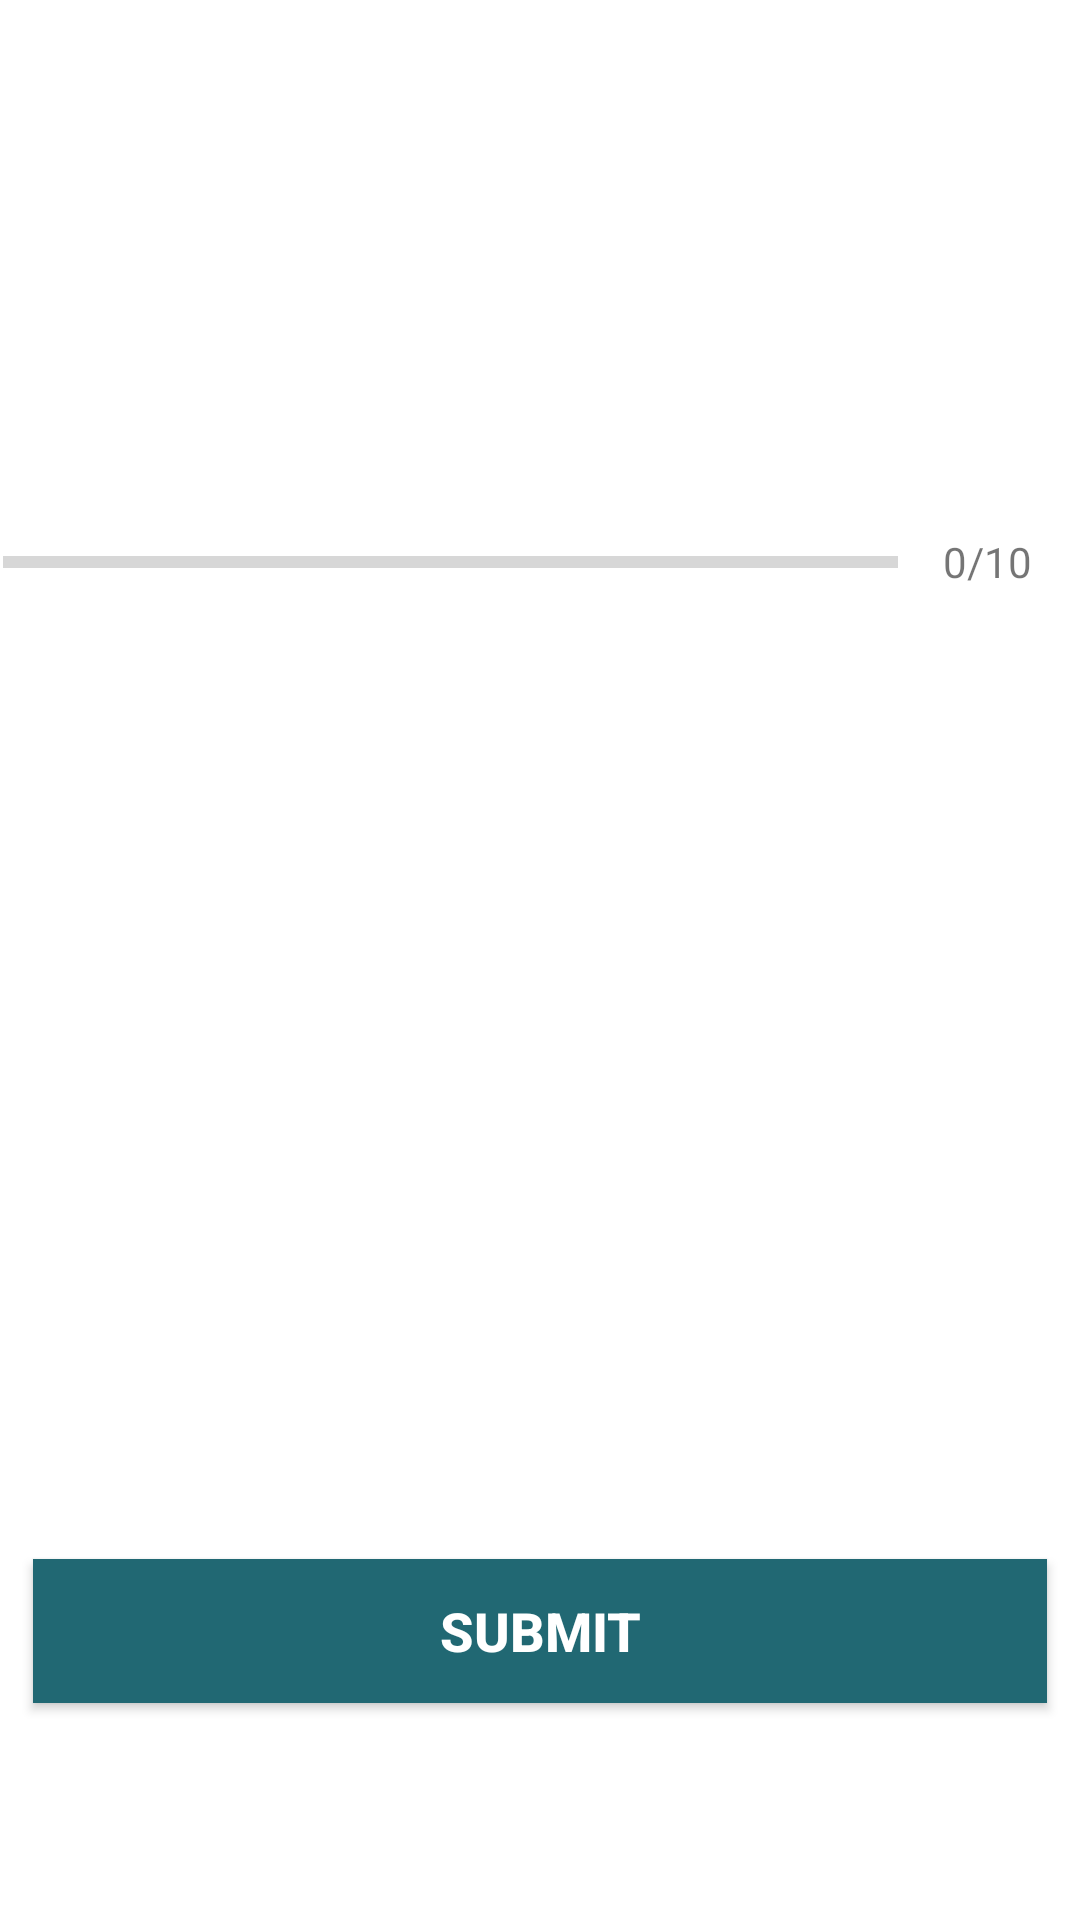

This screen was rendered from an Android layout file. Write that file and the resources it references.
<!-- AndroidManifest.xml: application theme Theme.QuizAppCountryFlags -->
<!-- res/layout/activity_quiz_questions.xml -->
<?xml version="1.0" encoding="utf-8"?>
<ScrollView xmlns:android="http://schemas.android.com/apk/res/android"
    xmlns:app="http://schemas.android.com/apk/res-auto"
    xmlns:tools="http://schemas.android.com/tools"
    android:layout_width="match_parent"
    android:layout_height="match_parent"
    android:fillViewport="true"
    tools:context=".QuizQuestionsActivity">
    <LinearLayout
        android:layout_width="match_parent"
        android:layout_height="wrap_content"
        android:gravity="center"
        android:orientation="vertical"
        android:padding="1dp"
        >

        <TextView
            android:id="@+id/tv_question"
            android:layout_width="match_parent"
            android:layout_height="wrap_content"
            android:layout_margin="10dp"
            android:gravity="center"
            android:textSize="24dp"
            android:textColor="#363A43"
            tools:text= "What country does this flag belong to?"
            />
        <ImageView
            android:id="@+id/tv_image"
            android:layout_width="wrap_content"
            android:layout_height="wrap_content"
            android:layout_margin="16dp"
            android:contentDescription="Quiz Image"
            tools:src="@drawable/ic_flag_of_germany"
            />
        <LinearLayout
            android:layout_width="match_parent"
            android:layout_height="wrap_content"
            android:gravity="center_vertical"
            android:layout_marginTop="16dp"
            android:orientation="horizontal"
            >
            <ProgressBar
                android:id="@+id/progressBar"
                android:layout_width="0dp"
                style="?android:attr/progressBarStyleHorizontal"
                android:layout_height="wrap_content"
                android:layout_weight="1"
                android:max="10"
                android:indeterminate="false"
                android:minHeight="50dp"
                android:progress="0"/>
            <TextView
                android:id="@+id/tv_progress"
                android:layout_width="wrap_content"
                android:layout_height="wrap_content"
                android:gravity="center"
                android:padding="15dp"
                android:textSize="14sp"
                android:text="0/10"
                />
        </LinearLayout>
        <TextView
            android:id="@+id/tv_option_one"
            android:layout_width="match_parent"
            android:layout_height="wrap_content"
            android:layout_margin="10dp"
            android:background="@drawable/defual_option_border_bg"
            android:gravity="center"
            android:padding="15dp"
            android:textColor="#7A8089"
            android:textSize="18sp"
            tools:src= "Apple"/>
        <TextView
            android:id="@+id/tv_option_two"
            android:layout_width="match_parent"
            android:layout_height="wrap_content"
            android:layout_margin="10dp"
            android:background="@drawable/defual_option_border_bg"
            android:gravity="center"
            android:padding="15dp"
            android:textColor="#7A8089"
            android:textSize="18sp"
            tools:src= "Apple"/>
        <TextView
            android:id="@+id/tv_option_three"
            android:layout_width="match_parent"
            android:layout_height="wrap_content"
            android:layout_margin="10dp"
            android:background="@drawable/defual_option_border_bg"
            android:gravity="center"
            android:padding="15dp"
            android:textColor="#7A8089"
            android:textSize="18sp"
            tools:src= "Apple"/>
        <TextView
            android:id="@+id/tv_option_four"
            android:layout_width="match_parent"
            android:layout_height="wrap_content"
            android:layout_margin="10dp"
            android:background="@drawable/defual_option_border_bg"
            android:gravity="center"
            android:padding="15dp"
            android:textColor="#7A8089"
            android:textSize="18sp"
            tools:src= "Apple"/>
        <Button
            android:id="@+id/btn_submit"
            android:layout_width="match_parent"
            android:layout_height="wrap_content"
            android:layout_margin="10dp"
            android:background="#216873"
            android:text="SUBMIT"
            android:textColor="@color/white"
            android:textSize="18dp"
            android:textStyle="bold"/>
    </LinearLayout>
</ScrollView>
<!-- resources referenced by this layout -->
<resources>
  <style name="Theme.QuizAppCountryFlags" parent="Theme.MaterialComponents.DayNight.NoActionBar">
          
          <item name="colorPrimary">@color/purple_500</item>
          <item name="colorPrimaryVariant">@color/purple_700</item>
          <item name="colorOnPrimary">@color/white</item>
          
          <item name="colorSecondary">@color/teal_200</item>
          <item name="colorSecondaryVariant">@color/teal_700</item>
          <item name="colorOnSecondary">@color/black</item>
          
          <item name="android:statusBarColor">?attr/colorPrimaryVariant</item>
  
          <item name="android:windowFullscreen">true</item>
          
      </style>
  <!-- not gathered from this repository: default colours our renderer supplied (Android Studio template values) -->
  <color name="purple_500">#FF6200EE</color>
  <color name="purple_700">#FF3700B3</color>
  <color name="teal_200">#FF03DAC5</color>
  <color name="teal_700">#FF018786</color>
  <color name="black">#FF000000</color>
  <color name="white">#FFFFFFFF</color>
</resources>
